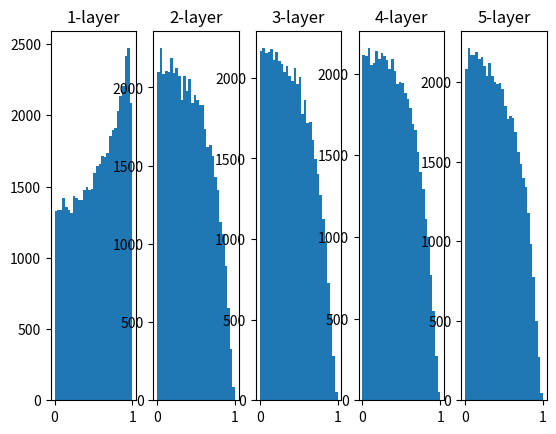

This figure's Python source:
import numpy as np
import matplotlib.pyplot as plt

def tanh(x):
    return np.tanh(x)

def sigmoid(x):
    return 1 / (1 + np.exp(-x))

x = np.random.randn(1000, 100)

node_num = 100
hidden_layer_size = 5
activations = {}

for i in range(hidden_layer_size):
    if i != 0:
        x = activations[i-i]
    w = np.random.randn(node_num, node_num) / np.sqrt(node_num)

    z = np.dot(x, w)
    #a = sigmoid(z)
    a = tanh(z)
    activations[i] = a

# ヒストグラムを描写
for i, a in activations.items():
    plt.subplot(1, len(activations), i+1)
    plt.title(str(i+1) + "-layer")
    plt.hist(a.flatten(), 30, range=(0,1))
plt.show()
